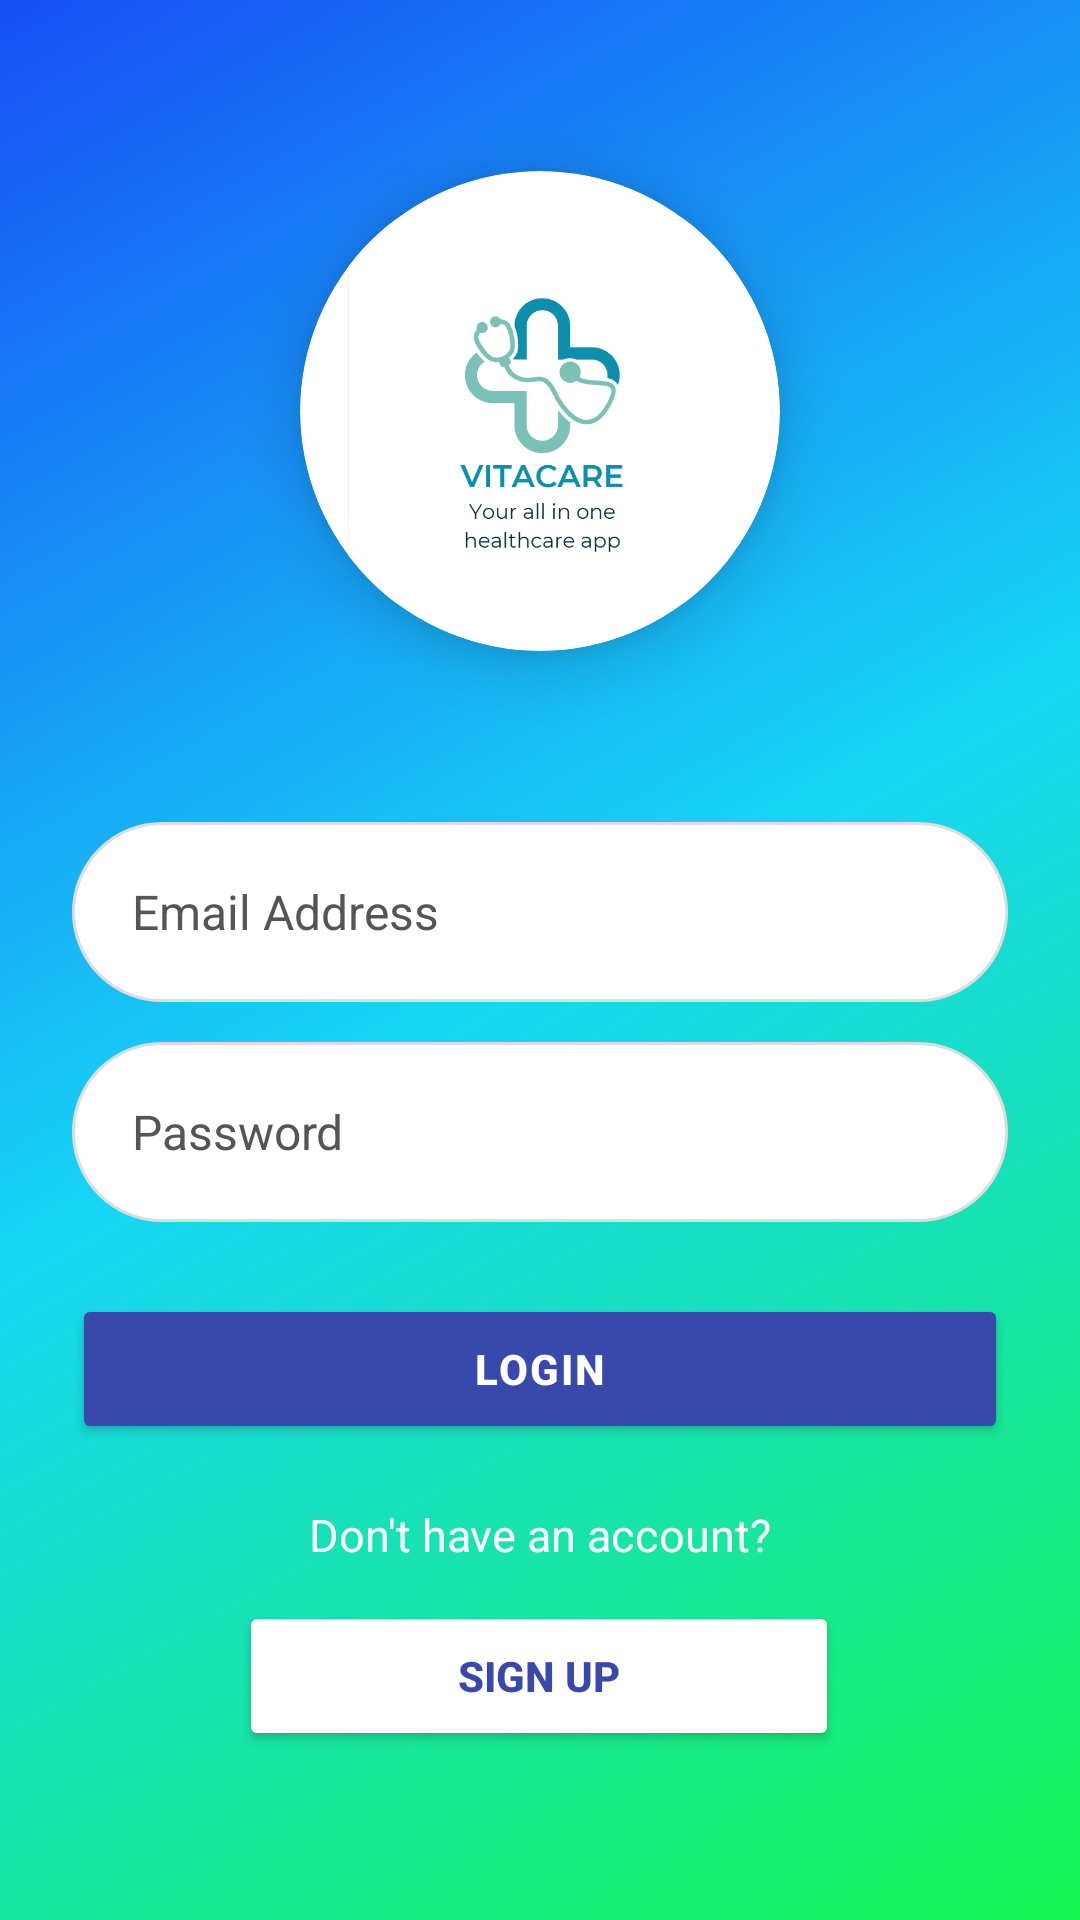

Here is an Android app screen rendered from its layout file. Give the layout XML and the strings, colors and styles it references.
<!-- AndroidManifest.xml: application theme Theme.VitaCare -->
<!-- res/layout/activity_doctor_login.xml -->
<?xml version="1.0" encoding="utf-8"?>
<androidx.constraintlayout.widget.ConstraintLayout
    xmlns:android="http://schemas.android.com/apk/res/android"
    xmlns:app="http://schemas.android.com/apk/res-auto"
    xmlns:tools="http://schemas.android.com/tools"
    android:layout_width="match_parent"
    android:layout_height="match_parent"
    android:background="@drawable/gradient_background"
    android:padding="24dp">

    
    <androidx.cardview.widget.CardView
        android:id="@+id/logoCard"
        android:layout_width="160dp"
        android:layout_height="160dp"
        app:cardCornerRadius="80dp"
        app:cardElevation="12dp"
        app:layout_constraintTop_toTopOf="parent"
        app:layout_constraintBottom_toTopOf="@+id/email"
        app:layout_constraintStart_toStartOf="parent"
        app:layout_constraintEnd_toEndOf="parent"
        android:layout_marginBottom="24dp">

        <ImageView
            android:id="@+id/imageView"
            android:layout_width="match_parent"
            android:layout_height="match_parent"
            android:padding="16dp"
            android:scaleType="centerCrop"
            app:srcCompat="@drawable/logo" />
    </androidx.cardview.widget.CardView>


    <EditText
        android:id="@+id/email"
        android:layout_width="0dp"
        android:layout_height="60dp"
        android:background="@drawable/rounded_input_white"
        android:hint="Email Address"
        android:inputType="textEmailAddress"
        android:paddingHorizontal="20dp"
        android:textColor="#000"
        android:textColorHint="#555"
        android:textSize="16sp"
        app:layout_constraintBottom_toBottomOf="parent"
        app:layout_constraintEnd_toEndOf="parent"
        app:layout_constraintHorizontal_bias="0.0"
        app:layout_constraintStart_toStartOf="parent"
        app:layout_constraintTop_toTopOf="parent"
        app:layout_constraintVertical_bias="0.47" />

    
    <EditText
        android:id="@+id/password"
        android:layout_width="0dp"
        android:layout_height="60dp"
        android:layout_marginTop="12dp"
        android:background="@drawable/rounded_input_white"
        android:hint="Password"
        android:inputType="textPassword"
        android:paddingHorizontal="20dp"
        android:textColor="#000"
        android:textColorHint="#555"
        android:textSize="16sp"
        app:layout_constraintBottom_toBottomOf="parent"
        app:layout_constraintEnd_toEndOf="parent"
        app:layout_constraintHorizontal_bias="0.0"
        app:layout_constraintStart_toStartOf="parent"
        app:layout_constraintTop_toBottomOf="@id/email"
        app:layout_constraintVertical_bias="0.007" />

    

    
    <Button
        android:id="@+id/button"
        android:layout_width="0dp"
        android:layout_height="50dp"
        android:layout_marginTop="24dp"
        android:backgroundTint="#3949AB"
        android:letterSpacing="0.05"
        android:text="LOGIN"
        android:textColor="#FFFFFF"
        android:textStyle="bold"
        app:cornerRadius="25dp"
        app:layout_constraintBottom_toBottomOf="parent"
        app:layout_constraintEnd_toEndOf="parent"
        app:layout_constraintHorizontal_bias="0.0"
        app:layout_constraintStart_toStartOf="parent"
        app:layout_constraintTop_toBottomOf="@id/password"
        app:layout_constraintVertical_bias="0.0" />

    <TextView
        android:id="@+id/signup_text"
        android:layout_width="wrap_content"
        android:layout_height="wrap_content"
        android:layout_marginTop="20dp"
        android:text="Don't have an account?"
        android:textColor="#FFFFFF"
        android:textSize="15sp"
        app:layout_constraintBottom_toBottomOf="parent"
        app:layout_constraintEnd_toEndOf="parent"
        app:layout_constraintStart_toStartOf="parent"
        app:layout_constraintTop_toBottomOf="@id/button"
        app:layout_constraintVertical_bias="0.0" />

    <Button
        android:id="@+id/signup_button"
        android:layout_width="200dp"
        android:layout_height="50dp"
        android:layout_marginTop="12dp"
        android:backgroundTint="#FFFFFF"
        android:text="Sign Up"
        android:textColor="#3949AB"
        android:textStyle="bold"
        app:cornerRadius="25dp"
        app:layout_constraintBottom_toBottomOf="parent"
        app:layout_constraintEnd_toEndOf="parent"
        app:layout_constraintHorizontal_bias="0.496"
        app:layout_constraintStart_toStartOf="parent"
        app:layout_constraintTop_toBottomOf="@id/signup_text"
        app:layout_constraintVertical_bias="0.0"
        />

</androidx.constraintlayout.widget.ConstraintLayout>
<!-- resources referenced by this layout -->
<resources>
  <style name="Theme.VitaCare" parent="Base.Theme.VitaCare" />
  <color name="md_primary">#00696B</color>
  <color name="md_on_primary">#FFFFFF</color>
  <color name="md_primary_container">#6FF6F8</color>
  <color name="md_on_primary_container">#002021</color>
  <color name="md_secondary">#4A6364</color>
  <color name="md_on_secondary">#FFFFFF</color>
  <color name="md_secondary_container">#CCE8E9</color>
  <color name="md_on_secondary_container">#051F20</color>
  <color name="md_tertiary">#4B607C</color>
  <color name="md_on_tertiary">#FFFFFF</color>
  <color name="md_tertiary_container">#D3E4FF</color>
  <color name="md_on_tertiary_container">#041C35</color>
  <color name="md_error">#BA1A1A</color>
  <color name="md_on_error">#FFFFFF</color>
  <color name="md_error_container">#FFDAD6</color>
  <color name="md_on_error_container">#410002</color>
  <color name="md_background">#F5FAFA</color>
  <color name="md_on_background">#171D1D</color>
  <color name="md_surface">#F5FAFA</color>
  <color name="md_on_surface">#171D1D</color>
  <color name="md_surface_variant">#DAE4E4</color>
  <color name="md_on_surface_variant">#3F4949</color>
  <color name="md_outline">#6F7979</color>
  <color name="md_outline_variant">#BEC9C8</color>
  <color name="md_surface_dim">#D5DBDB</color>
  <color name="md_surface_bright">#F5FAFA</color>
  <color name="md_surface_container_lowest">#FFFFFF</color>
  <color name="md_surface_container_low">#EFF5F4</color>
  <color name="md_surface_container">#E9EFEF</color>
  <color name="md_surface_container_high">#E3E9E9</color>
  <color name="md_surface_container_highest">#DEE4E3</color>
  <color name="md_inverse_surface">#2B3232</color>
  <color name="md_inverse_on_surface">#ECF2F1</color>
  <color name="md_inverse_primary">#4CDADD</color>
  <color name="md_scrim">#000000</color>
  <style name="ShapeAppearance.VitaCare.ExtraSmall" parent="ShapeAppearance.Material3.Corner.ExtraSmall">
          <item name="cornerFamily">rounded</item>
          <item name="cornerSize">6dp</item>
      </style>
  <style name="ShapeAppearance.VitaCare.Small" parent="ShapeAppearance.Material3.Corner.Small">
          <item name="cornerFamily">rounded</item>
          <item name="cornerSize">10dp</item>
      </style>
  <style name="ShapeAppearance.VitaCare.Medium" parent="ShapeAppearance.Material3.Corner.Medium">
          <item name="cornerFamily">rounded</item>
          <item name="cornerSize">16dp</item>
      </style>
  <style name="ShapeAppearance.VitaCare.Large" parent="ShapeAppearance.Material3.Corner.Large">
          <item name="cornerFamily">rounded</item>
          <item name="cornerSize">22dp</item>
      </style>
  <style name="ShapeAppearance.VitaCare.ExtraLarge" parent="ShapeAppearance.Material3.Corner.ExtraLarge">
          <item name="cornerFamily">rounded</item>
          <item name="cornerSize">28dp</item>
      </style>
  <style name="Widget.VitaCare.Snackbar" parent="Widget.Material3.Snackbar">
          <item name="shapeAppearance">@style/ShapeAppearance.VitaCare.Small</item>
      </style>
  <style name="Widget.VitaCare.Snackbar.Button" parent="Widget.Material3.Button.TextButton.Snackbar">
          <item name="android:textAppearance">@style/TextAppearance.VitaCare.LabelLarge</item>
      </style>
  <style name="ThemeOverlay.VitaCare.BottomSheetDialog" parent="ThemeOverlay.Material3.BottomSheetDialog">
          <item name="bottomSheetStyle">@style/Widget.VitaCare.BottomSheet</item>
      </style>
  <dimen name="touch_target_min">48dp</dimen>
  <dimen name="space_lg">16dp</dimen>
  <dimen name="corner_button">14dp</dimen>
  <dimen name="space_sm">8dp</dimen>
  <dimen name="corner_card">18dp</dimen>
  <dimen name="corner_field">14dp</dimen>
  <string name="action_navigate_up">Navigate up</string>
  <style name="Widget.VitaCare.BottomSheet" parent="Widget.Material3.BottomSheet.Modal">
          <item name="shapeAppearance">@style/ShapeAppearance.VitaCare.ExtraLarge</item>
      </style>
</resources>
